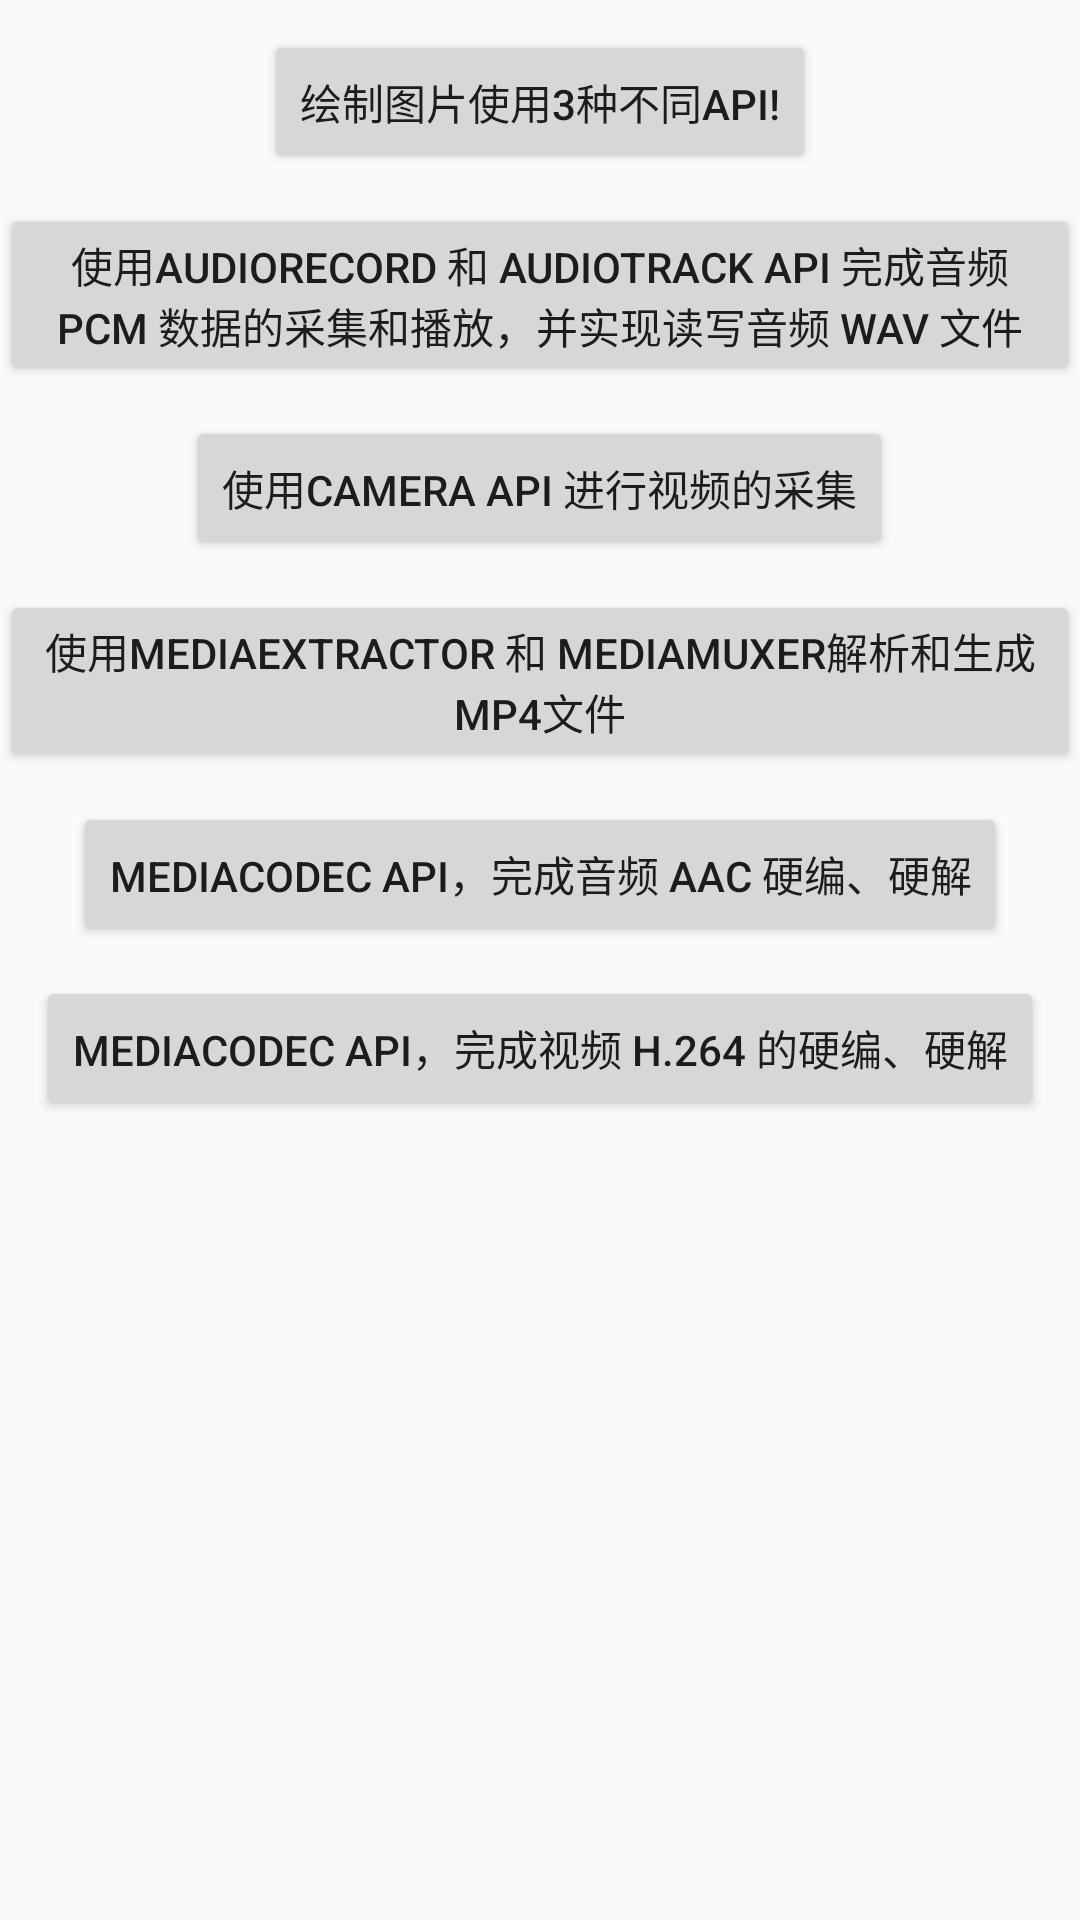

Write the Android layout XML for this screen, with the resource values it uses.
<!-- AndroidManifest.xml: application theme AppTheme -->
<!-- res/layout/activity_main.xml -->
<?xml version="1.0" encoding="utf-8"?>
<LinearLayout xmlns:android="http://schemas.android.com/apk/res/android"
    xmlns:tools="http://schemas.android.com/tools"
    android:id="@+id/activity_main"
    android:layout_width="match_parent"
    android:layout_height="match_parent"
    android:orientation="vertical"
    >

    <Button
        android:layout_width="wrap_content"
        android:layout_height="wrap_content"
        android:layout_gravity="center"
        android:layout_marginTop="10dp"
        android:text="绘制图片使用3种不同api!"
        android:onClick="btn1"
        />

    <Button
        android:layout_width="wrap_content"
        android:layout_height="wrap_content"
        android:layout_gravity="center"
        android:layout_marginTop="10dp"
        android:text="使用AudioRecord 和 AudioTrack API 完成音频 PCM 数据的采集和播放，并实现读写音频 wav 文件"
        android:onClick="btn2"
        />

    <Button
        android:layout_width="wrap_content"
        android:layout_height="wrap_content"
        android:layout_gravity="center"
        android:layout_marginTop="10dp"
        android:text="使用Camera API 进行视频的采集"
        android:onClick="btn3"
        />

    <Button
        android:layout_width="wrap_content"
        android:layout_height="wrap_content"
        android:layout_gravity="center"
        android:layout_marginTop="10dp"
        android:text="使用MediaExtractor 和 MediaMuxer解析和生成mp4文件"
        android:onClick="btn4"
        />

    <Button
        android:layout_width="wrap_content"
        android:layout_height="wrap_content"
        android:layout_gravity="center"
        android:layout_marginTop="10dp"
        android:text="MediaCodec API，完成音频 AAC 硬编、硬解"
        android:onClick="btn5"
        />

    <Button
        android:layout_width="wrap_content"
        android:layout_height="wrap_content"
        android:layout_gravity="center"
        android:layout_marginTop="10dp"
        android:text="MediaCodec API，完成视频 H.264 的硬编、硬解"
        android:onClick="btn6"
        />

</LinearLayout>
<!-- resources referenced by this layout -->
<resources>
  <style name="AppTheme" parent="Theme.AppCompat.Light.DarkActionBar">
          
          <item name="colorPrimary">@color/colorPrimary</item>
          <item name="colorPrimaryDark">@color/colorPrimaryDark</item>
          <item name="colorAccent">@color/colorAccent</item>
      </style>
  <!-- not gathered from this repository: default colours our renderer supplied (Android Studio template values) -->
  <color name="colorPrimary">#FF6200EE</color>
  <color name="colorPrimaryDark">#FF3700B3</color>
  <color name="colorAccent">#FF03DAC5</color>
</resources>
